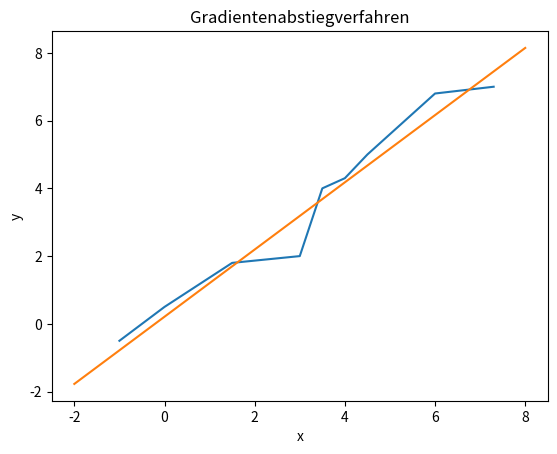

Write the Python code that produced this figure.
# Gradientenabstiegverfahren in Python
# Numerische Methoden Praktikum Aufgabe 2
# [redacted]

from matplotlib import pyplot as plt

list_x = [- 1, 0, 1.5, 3, 3.5, 4, 4.5, 6, 7.3]
list_y = [-0.5, 0.5, 1.8, 2, 4, 4.3, 5, 6.8, 7]
a1 = 0  # Startwert
a2 = 0  # Startwert
learning_rate = 0.01


def grad_a1_def(a1, a2, list_x, list_y):
    i = 0
    L = 0
    while i < 9:
        L_temp = -2 * list_x[i] * (list_y[i] - (a1 * list_x[i] + a2))
        L = L + L_temp
        i += 1
    L = L / i
    return L


def grad_a2_def(a1, a2, list_x, list_y):
    i = 0
    L = 0
    while i < 9:
        L_temp = -2 * (list_y[i] - (a1 * list_x[i] + a2))
        L = L + L_temp
        i += 1
    L = L / i
    return L


list_grad_a1 = [1, 2]
list_grad_a2 = [1, 2]
differenz_a1 = 1
differenz_a2 = 2
i = 0

while i < 100 and (differenz_a1 >= 0.001 or differenz_a2 >= 0.001):


    list_grad_a1[0] = a1

    grad_a1 = grad_a1_def(a1, a2, list_x, list_y)
    a1 = a1 - (grad_a1 * learning_rate)

    list_grad_a1[1] = a1
    differenz_a1 = abs(list_grad_a1[0] - list_grad_a1[1])


    list_grad_a2[0] = a2

    grad_a2 = grad_a2_def(a1, a2, list_x, list_y)
    a2 = a2 - (grad_a2 * learning_rate)

    list_grad_a2[1] = a2
    differenz_a2 = abs(list_grad_a2[0] - list_grad_a2[1])

    i += 1

print("a1", a1)
print("a2", a2)

list_plot_x = []
list_plot_y = []
x = -2
while x <= 8:

    y = a1 * x + a2

    list_plot_x.append(x)
    list_plot_y.append(y)

    x += 1


plt.plot(list_x, list_y)
plt.plot(list_plot_x, list_plot_y)
plt.title("Gradientenabstiegverfahren")
plt.xlabel("x")
plt.ylabel("y")
plt.show()
